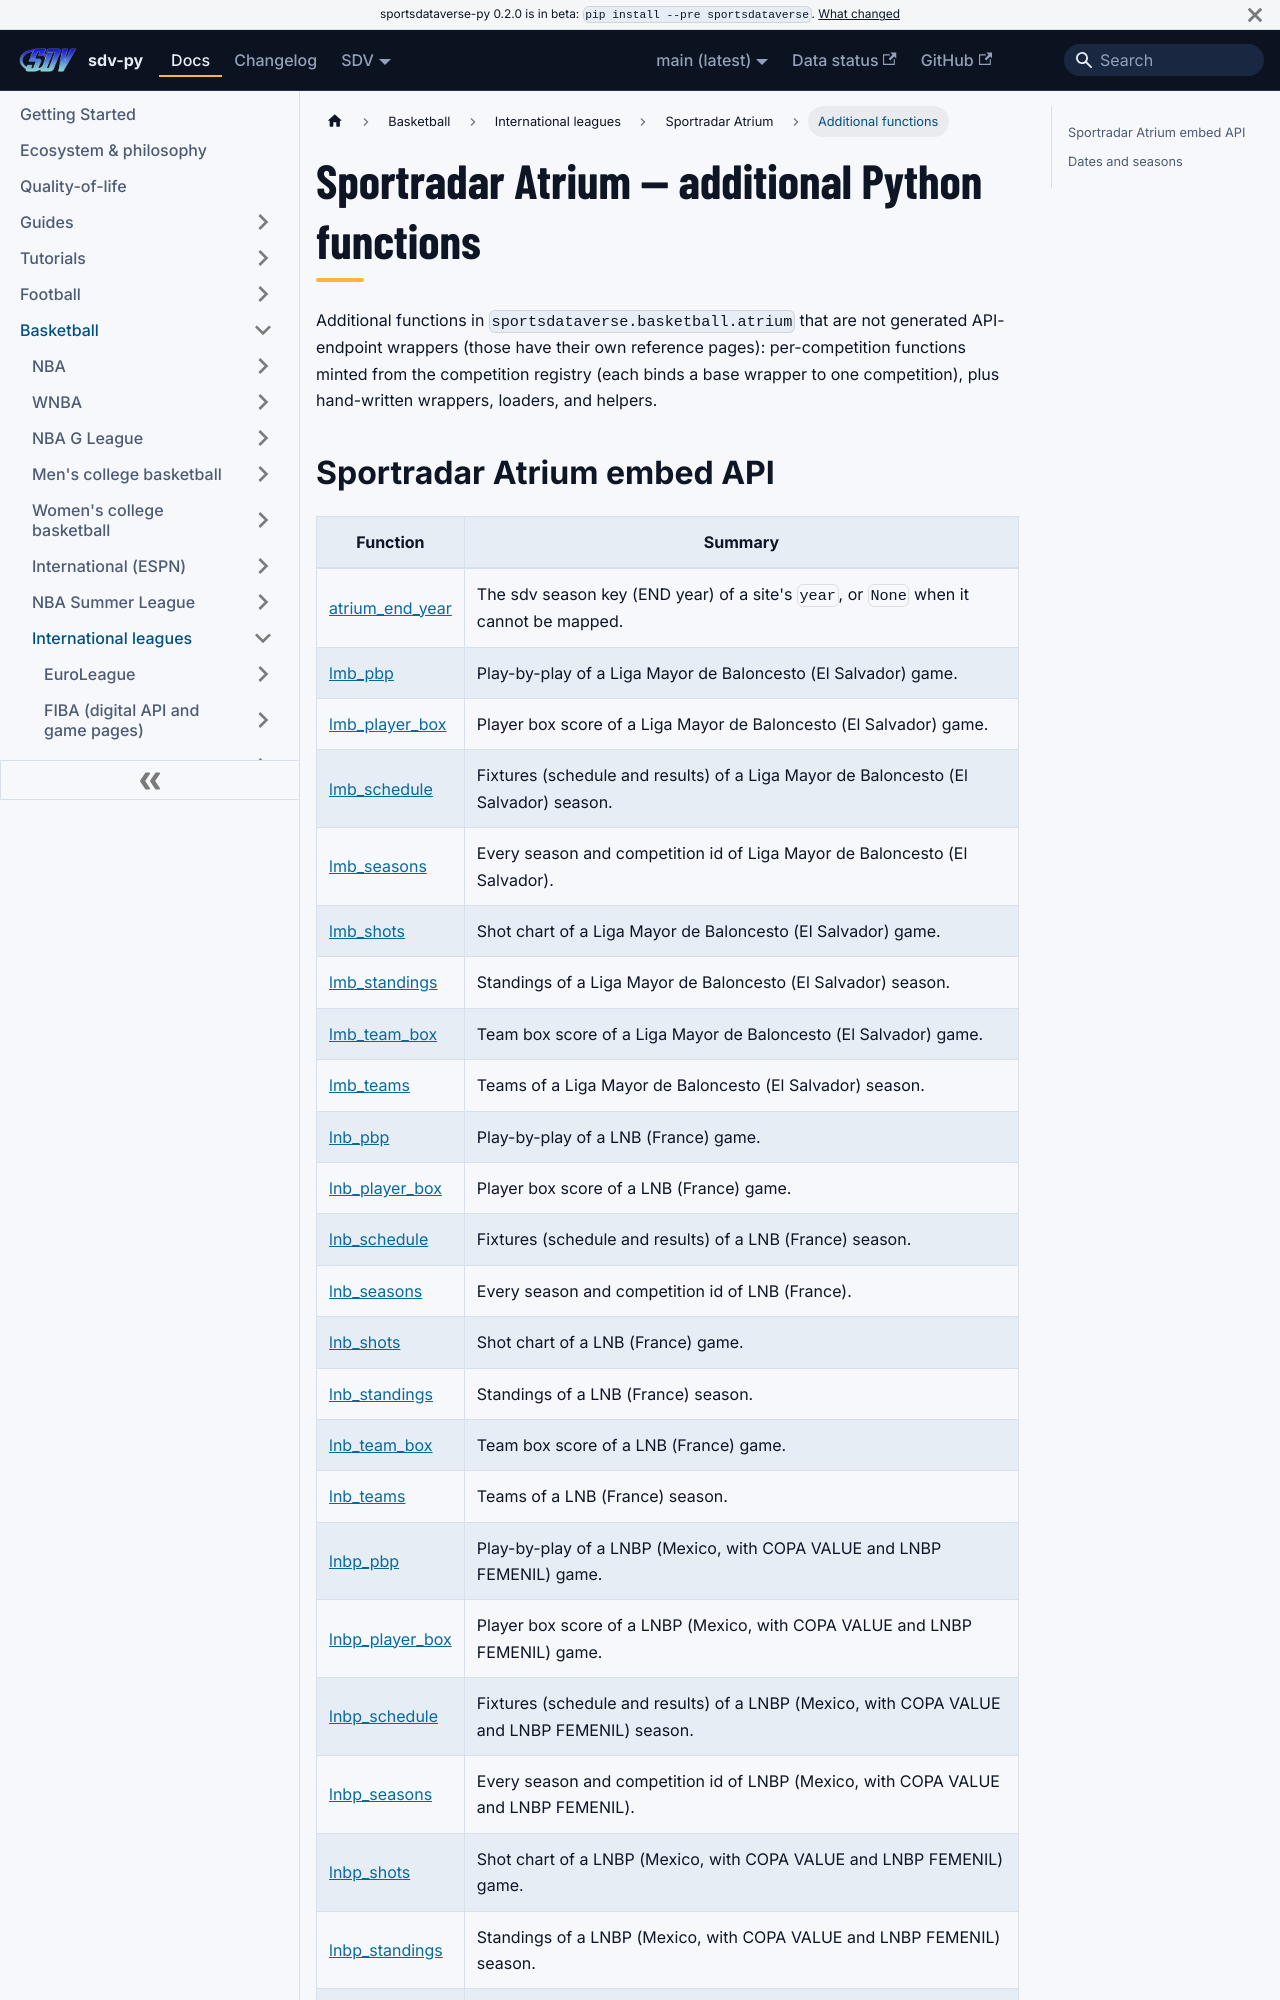

repository: sportsdataverse/sportsdataverse-py · page: docs/atrium/reference/additional/index.html · generator: docusaurus

---
title: Sportradar Atrium — additional Python functions
sidebar_label: Additional functions
description: "Sportradar Atrium — additional Python functions — additional functions in sdv-py, the SportsDataverse Python package."
sidebar_position: 50
---
# Sportradar Atrium — additional Python functions

Additional functions in `sportsdataverse.basketball.atrium` that are not generated API-endpoint wrappers (those
have their own reference pages): per-competition functions minted from the competition registry
(each binds a base wrapper to one competition), plus hand-written wrappers, loaders, and helpers.
